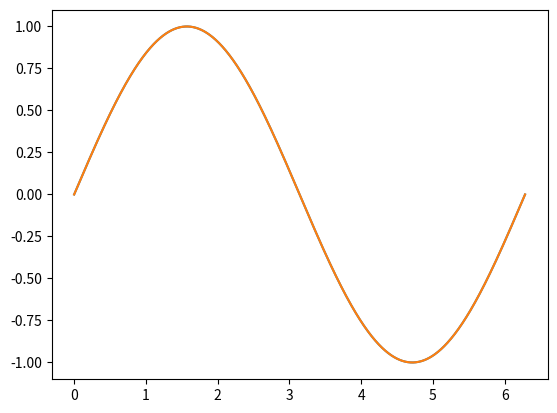

Python code for this plot:
import numpy as np
import matplotlib.pyplot as plt

x = np.linspace(0, 2 * np.pi, 1000) # Generate a range of values from 0 to 2π (approximately 6.28)

y = np.sin(x) # Calculate the sine of each value in x

plt.plot(x, y) # Create a plot
plt.show()  # Display the plot

np.sqrt(4)

np.log(4)

import numpy as np

np.sqrt(4)

from numpy import sqrt

sqrt(4)

x = np.linspace(0, 2 * np.pi, 1000)
y = np.sin(x)
plt.plot(x, y)
plt.show()